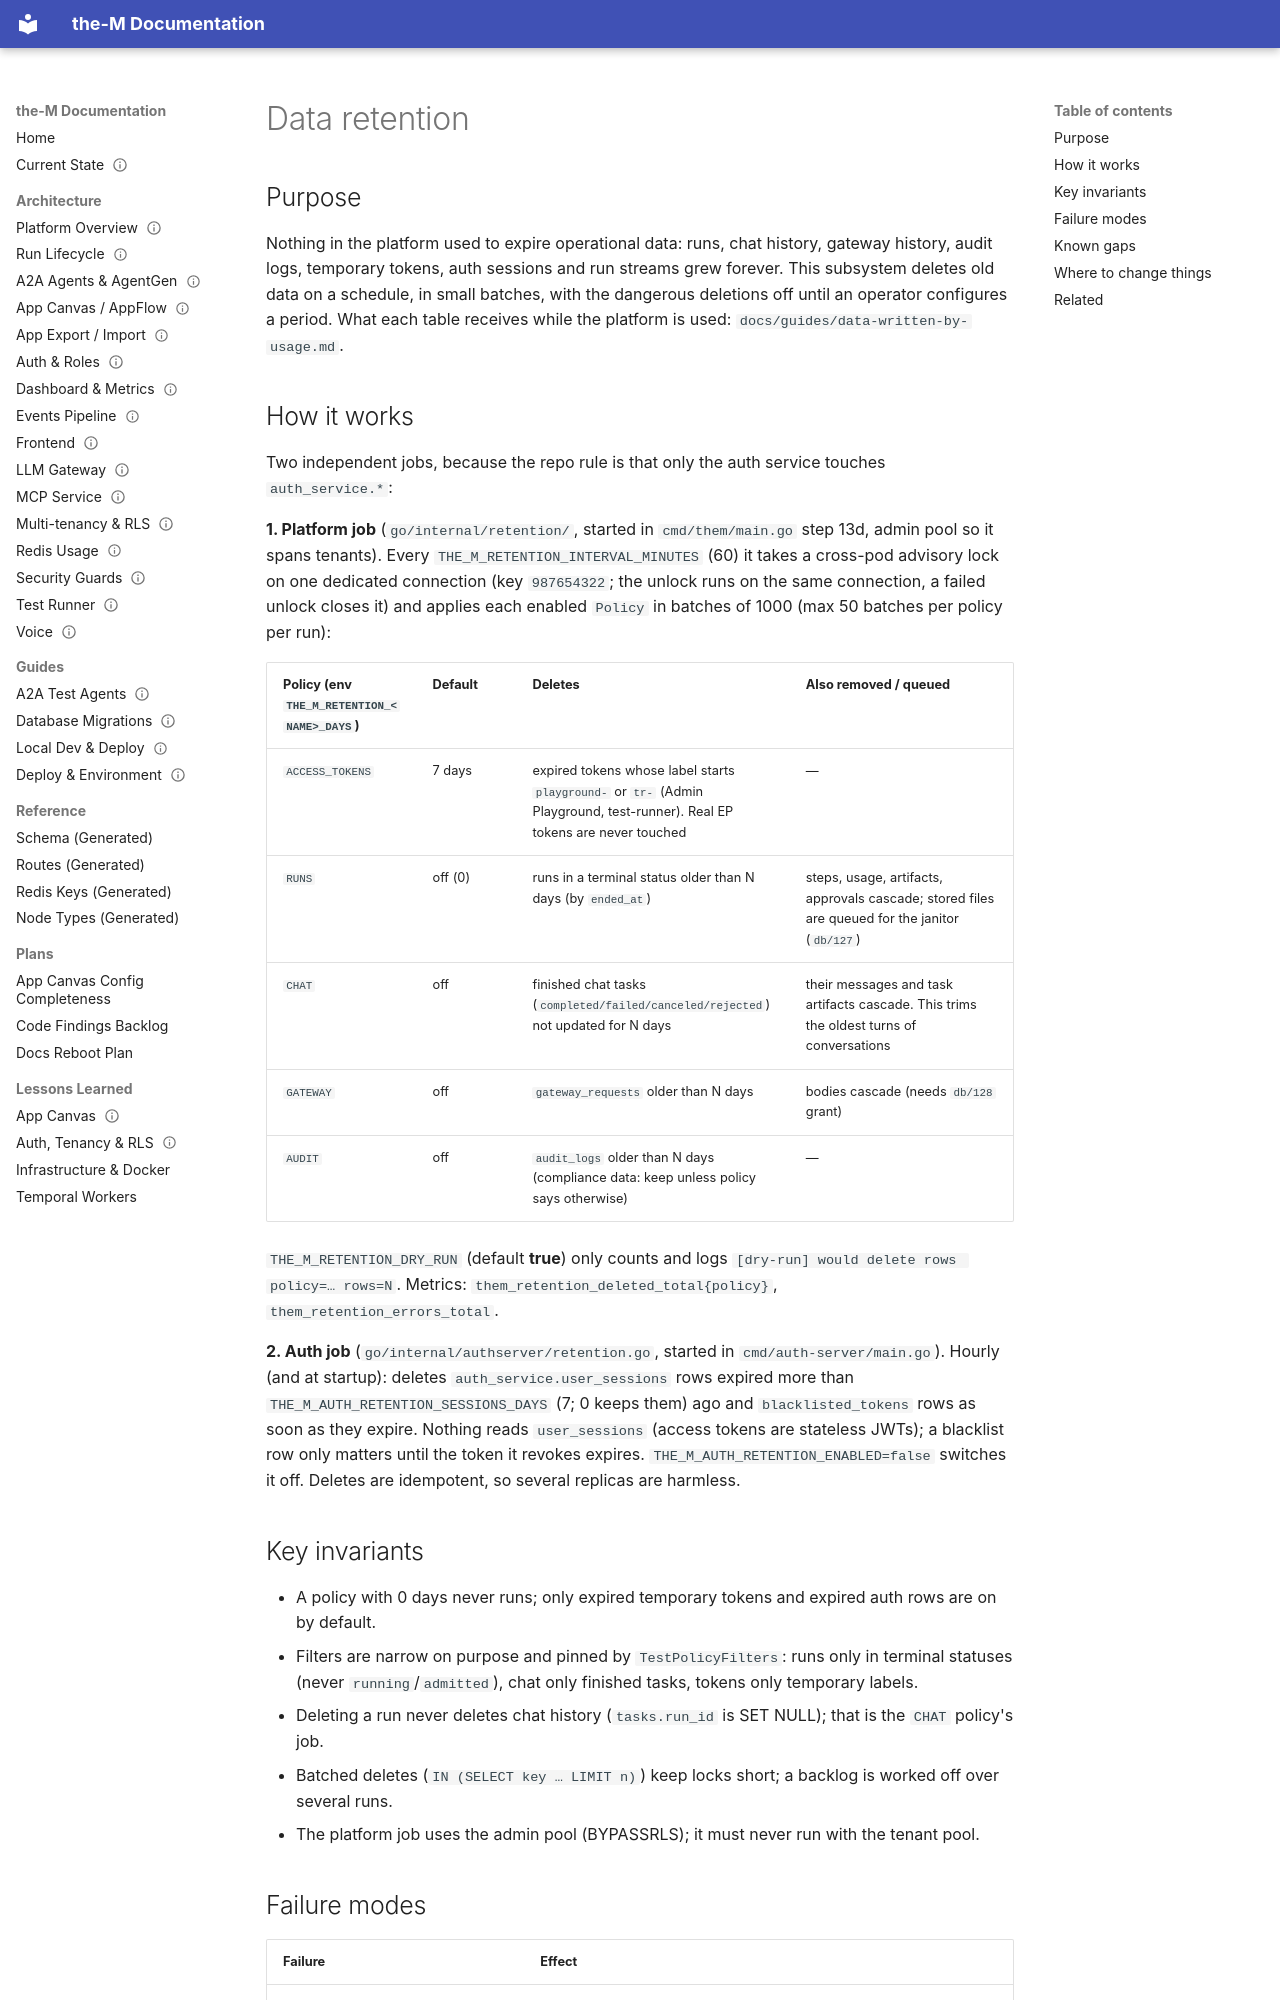

repository: aviciot/theM · page: architecture/data-retention/index.html · generator: mkdocs

---
title: Data retention
type: architecture
status: current
owns:
  - go/internal/retention/
last_verified: 2026-11-01   # policies and filters tested against the real tables; live dry-run and delete runs on the dev stack
---

# Data retention

## Purpose
Nothing in the platform used to expire operational data: runs, chat history, gateway history, audit logs, temporary tokens, auth sessions and run streams grew forever. This subsystem deletes old data on a schedule, in small batches, with the dangerous deletions off until an operator configures a period. What each table receives while the platform is used: `docs/guides/data-written-by-usage.md`.

## How it works
Two independent jobs, because the repo rule is that only the auth service touches `auth_service.*`:

**1. Platform job** (`go/internal/retention/`, started in `cmd/them/main.go` step 13d, admin pool so it spans tenants). Every `THE_M_RETENTION_INTERVAL_MINUTES` (60) it takes a cross-pod advisory lock on one dedicated connection (key `987654322`; the unlock runs on the same connection, a failed unlock closes it) and applies each enabled `Policy` in batches of 1000 (max 50 batches per policy per run):

| Policy (env `THE_M_RETENTION_<NAME>_DAYS`) | Default | Deletes | Also removed / queued |
|---|---|---|---|
| `ACCESS_TOKENS` | 7 days | expired tokens whose label starts `playground-` or `tr-` (Admin Playground, test-runner). Real EP tokens are never touched | — |
| `RUNS` | off (0) | runs in a terminal status older than N days (by `ended_at`) | steps, usage, artifacts, approvals cascade; stored files are queued for the janitor (`db/127`) |
| `CHAT` | off | finished chat tasks (`completed/failed/canceled/rejected`) not updated for N days | their messages and task artifacts cascade. This trims the oldest turns of conversations |
| `GATEWAY` | off | `gateway_requests` older than N days | bodies cascade (needs `db/128` grant) |
| `AUDIT` | off | `audit_logs` older than N days (compliance data: keep unless policy says otherwise) | — |

`THE_M_RETENTION_DRY_RUN` (default **true**) only counts and logs `[dry-run] would delete rows policy=… rows=N`. Metrics: `them_retention_deleted_total{policy}`, `them_retention_errors_total`.

**2. Auth job** (`go/internal/authserver/retention.go`, started in `cmd/auth-server/main.go`). Hourly (and at startup): deletes `auth_service.user_sessions` rows expired more than `THE_M_AUTH_RETENTION_SESSIONS_DAYS` (7; 0 keeps them) ago and `blacklisted_tokens` rows as soon as they expire. Nothing reads `user_sessions` (access tokens are stateless JWTs); a blacklist row only matters until the token it revokes expires. `THE_M_AUTH_RETENTION_ENABLED=false` switches it off. Deletes are idempotent, so several replicas are harmless.
